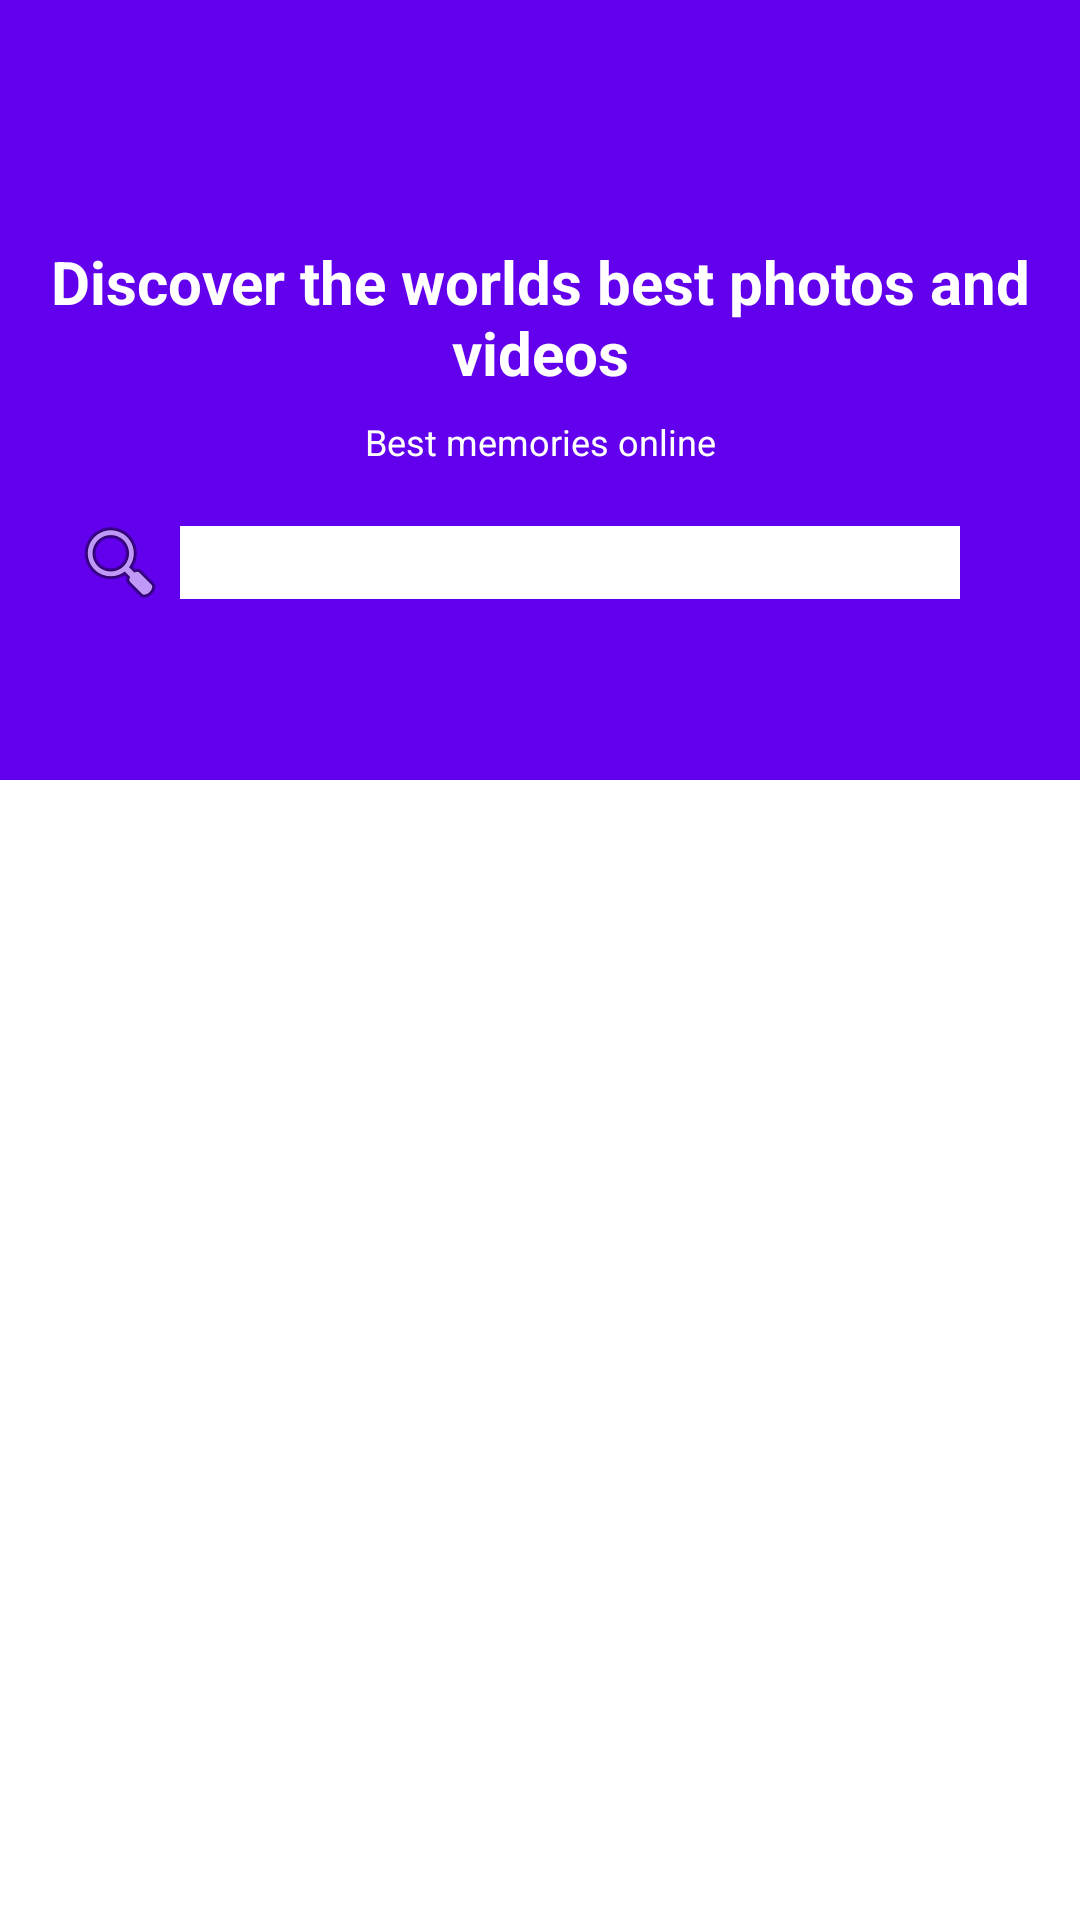

This screen was rendered from an Android layout file. Write that file and the resources it references.
<!-- AndroidManifest.xml: activity theme Theme.SampleProject.NoActionBar -->
<!-- res/layout/activity_home.xml -->
<?xml version="1.0" encoding="utf-8"?>
<androidx.coordinatorlayout.widget.CoordinatorLayout xmlns:android="http://schemas.android.com/apk/res/android"
    xmlns:app="http://schemas.android.com/apk/res-auto"
    xmlns:tools="http://schemas.android.com/tools"
    android:layout_width="match_parent"
    android:layout_height="match_parent"
    android:fitsSystemWindows="true"
    tools:context=".presentation.activity.HomeActivity">

    <com.google.android.material.appbar.AppBarLayout
        android:id="@+id/app_bar"
        android:layout_width="match_parent"
        android:layout_height="@dimen/banner_height"
        android:fitsSystemWindows="true"
        android:theme="@style/Theme.SampleProject.AppBarOverlay">

        <com.google.android.material.appbar.CollapsingToolbarLayout
            android:id="@+id/toolbar_layout"
            android:layout_width="match_parent"
            android:layout_height="match_parent"
            android:fitsSystemWindows="true"
            app:contentScrim="?attr/colorPrimary"
            app:layout_scrollFlags="scroll|exitUntilCollapsed"
            app:toolbarId="@+id/toolbar">

            <FrameLayout
                android:layout_width="match_parent"
                android:layout_height="match_parent">

                <ImageView
                    android:id="@+id/expandedImage"
                    android:layout_width="match_parent"
                    android:layout_height="match_parent"
                    android:scaleType="centerCrop"
                    app:layout_collapseMode="parallax"
                    app:layout_collapseParallaxMultiplier="0.7"
                    app:layout_constraintBottom_toBottomOf="parent"
                    app:layout_constraintEnd_toEndOf="parent"
                    app:layout_constraintStart_toStartOf="parent"
                    app:layout_constraintTop_toTopOf="parent" />

                <include
                    layout="@layout/layout_search"
                    android:layout_width="wrap_content"
                    android:layout_height="wrap_content"
                    android:layout_gravity="center"
                    android:layout_marginTop="@dimen/text_margin" />

            </FrameLayout>


            <androidx.appcompat.widget.Toolbar
                android:id="@+id/toolbar"
                android:layout_width="match_parent"
                android:layout_height="?attr/actionBarSize"
                app:layout_collapseMode="pin"
                app:popupTheme="@style/Theme.SampleProject.PopupOverlay" />

        </com.google.android.material.appbar.CollapsingToolbarLayout>
    </com.google.android.material.appbar.AppBarLayout>

    <include layout="@layout/content_scrolling" />


</androidx.coordinatorlayout.widget.CoordinatorLayout>
<!-- res/layout/layout_search.xml (included above) -->
<?xml version="1.0" encoding="utf-8"?>
<androidx.constraintlayout.widget.ConstraintLayout xmlns:android="http://schemas.android.com/apk/res/android"
    xmlns:app="http://schemas.android.com/apk/res-auto"
    xmlns:tools="http://schemas.android.com/tools"
    android:layout_width="match_parent"
    android:layout_height="match_parent"
    android:padding="@dimen/text_margin"
    android:background="@android:color/transparent">

    <TextView
        android:id="@+id/textView2"
        android:layout_width="wrap_content"
        android:layout_height="wrap_content"
        android:layout_marginStart="@dimen/text_margin"
        android:layout_marginLeft="@dimen/text_margin"
        android:layout_marginTop="16dp"
        android:layout_marginEnd="@dimen/text_margin"
        android:layout_marginRight="@dimen/text_margin"
        android:gravity="center"
        android:text="@string/banner_heading"
        android:textColor="@android:color/white"
        android:textSize="@dimen/text_size_large"
        android:textStyle="bold"
        app:layout_constraintBottom_toTopOf="@+id/textView3"
        app:layout_constraintEnd_toEndOf="@+id/constraintLayout"
        app:layout_constraintHorizontal_bias="0.5"
        app:layout_constraintStart_toStartOf="@+id/constraintLayout"
        app:layout_constraintTop_toTopOf="parent"
        app:layout_constraintVertical_chainStyle="packed" />

    <TextView
        android:id="@+id/textView3"
        android:layout_width="0dp"
        android:layout_height="wrap_content"
        android:layout_marginStart="@dimen/text_margin"
        android:layout_marginLeft="@dimen/text_margin"
        android:layout_marginTop="8dp"
        android:layout_marginEnd="@dimen/text_margin"
        android:layout_marginRight="@dimen/text_margin"
        android:layout_marginBottom="8dp"
        android:gravity="center_horizontal"
        android:text="@string/best_memories_online"
        android:textColor="@android:color/white"
        android:textSize="@dimen/text_size_small"
        app:layout_constraintBottom_toTopOf="@+id/constraintLayout"
        app:layout_constraintEnd_toEndOf="@+id/constraintLayout"
        app:layout_constraintHorizontal_bias="0.5"
        app:layout_constraintStart_toStartOf="@+id/constraintLayout"
        app:layout_constraintTop_toBottomOf="@+id/textView2" />

    <androidx.constraintlayout.widget.ConstraintLayout
        android:id="@+id/constraintLayout"
        android:layout_width="0dp"
        android:layout_height="wrap_content"
        android:layout_marginBottom="16dp"
        android:padding="@dimen/padding_small"
        android:background="@drawable/curved_border"
        app:layout_constraintBottom_toBottomOf="parent"
        app:layout_constraintEnd_toEndOf="parent"
        app:layout_constraintStart_toStartOf="parent"
        app:layout_constraintTop_toBottomOf="@+id/textView3">

        <ImageView
            android:id="@+id/imageView"
            android:layout_width="wrap_content"
            android:layout_height="wrap_content"
            app:layout_constraintBottom_toBottomOf="parent"
            app:layout_constraintStart_toStartOf="parent"
            app:layout_constraintTop_toTopOf="parent"
            app:srcCompat="@android:drawable/ic_menu_search" />

        <EditText
            android:id="@+id/searchText"
            android:layout_width="0dp"
            android:layout_height="wrap_content"
            android:layout_marginStart="4dp"
            android:layout_marginLeft="4dp"
            android:layout_marginEnd="@dimen/text_margin"
            android:layout_marginRight="@dimen/text_margin"
            android:background="@color/white"
            android:ems="10"
            android:hint="@string/hint_search"
            android:inputType="textPersonName"
            android:textColor="@color/black"
            app:layout_constraintBottom_toBottomOf="parent"
            app:layout_constraintEnd_toEndOf="parent"
            app:layout_constraintStart_toEndOf="@+id/imageView"
            app:layout_constraintTop_toTopOf="parent" />
    </androidx.constraintlayout.widget.ConstraintLayout>
</androidx.constraintlayout.widget.ConstraintLayout>
<!-- res/layout/content_scrolling.xml (included above) -->
<?xml version="1.0" encoding="utf-8"?>
<androidx.core.widget.NestedScrollView xmlns:android="http://schemas.android.com/apk/res/android"
    xmlns:app="http://schemas.android.com/apk/res-auto"
    xmlns:tools="http://schemas.android.com/tools"
    android:layout_width="match_parent"
    android:layout_height="match_parent"
    app:layout_behavior="@string/appbar_scrolling_view_behavior"
    tools:context=".presentation.activity.HomeActivity"
    android:fillViewport="true"
    tools:showIn="@layout/activity_home">

    <androidx.recyclerview.widget.RecyclerView
        android:id="@+id/recycler_image_list"
        android:layout_width="match_parent"
        android:layout_height="match_parent"
        android:background="@color/white">

    </androidx.recyclerview.widget.RecyclerView>

</androidx.core.widget.NestedScrollView>
<!-- resources referenced by this layout -->
<resources>
  <dimen name="banner_height">260dp</dimen>
  <dimen name="padding_small">8dp</dimen>
  <dimen name="text_margin">16dp</dimen>
  <dimen name="text_size_large">20sp</dimen>
  <dimen name="text_size_small">12sp</dimen>
  <string name="banner_heading">Discover the worlds best photos and videos</string>
  <string name="best_memories_online">Best memories online</string>
  <string name="hint_search">Search Photos, Videos</string>
  <style name="Theme.SampleProject.AppBarOverlay" parent="ThemeOverlay.AppCompat.Dark.ActionBar" />
  <style name="Theme.SampleProject.PopupOverlay" parent="ThemeOverlay.AppCompat.Light" />
  <style name="Theme.SampleProject.NoActionBar">
          <item name="windowActionBar">false</item>
          <item name="windowNoTitle">true</item>
      </style>
  <!-- not gathered from this repository: default colours our renderer supplied (Android Studio template values) -->
  <color name="black">#FF000000</color>
  <color name="white">#FFFFFFFF</color>
</resources>
